Dataset: lung_xray_clean_512 (GitHub, tanishq2232/CANCERSCAN-AI). Classes: cancer, normal.

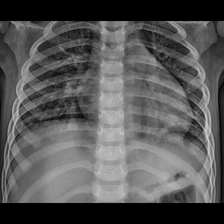
Label: cancer

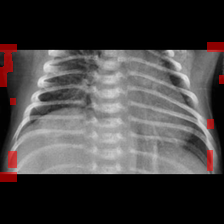
Label: cancer

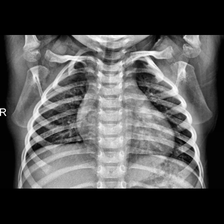
Label: normal

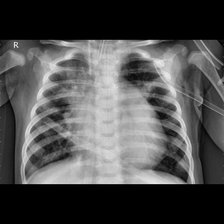
Label: cancer

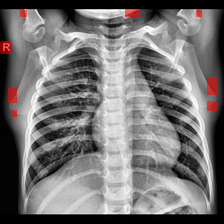
Label: normal

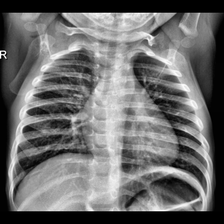
Label: normal
